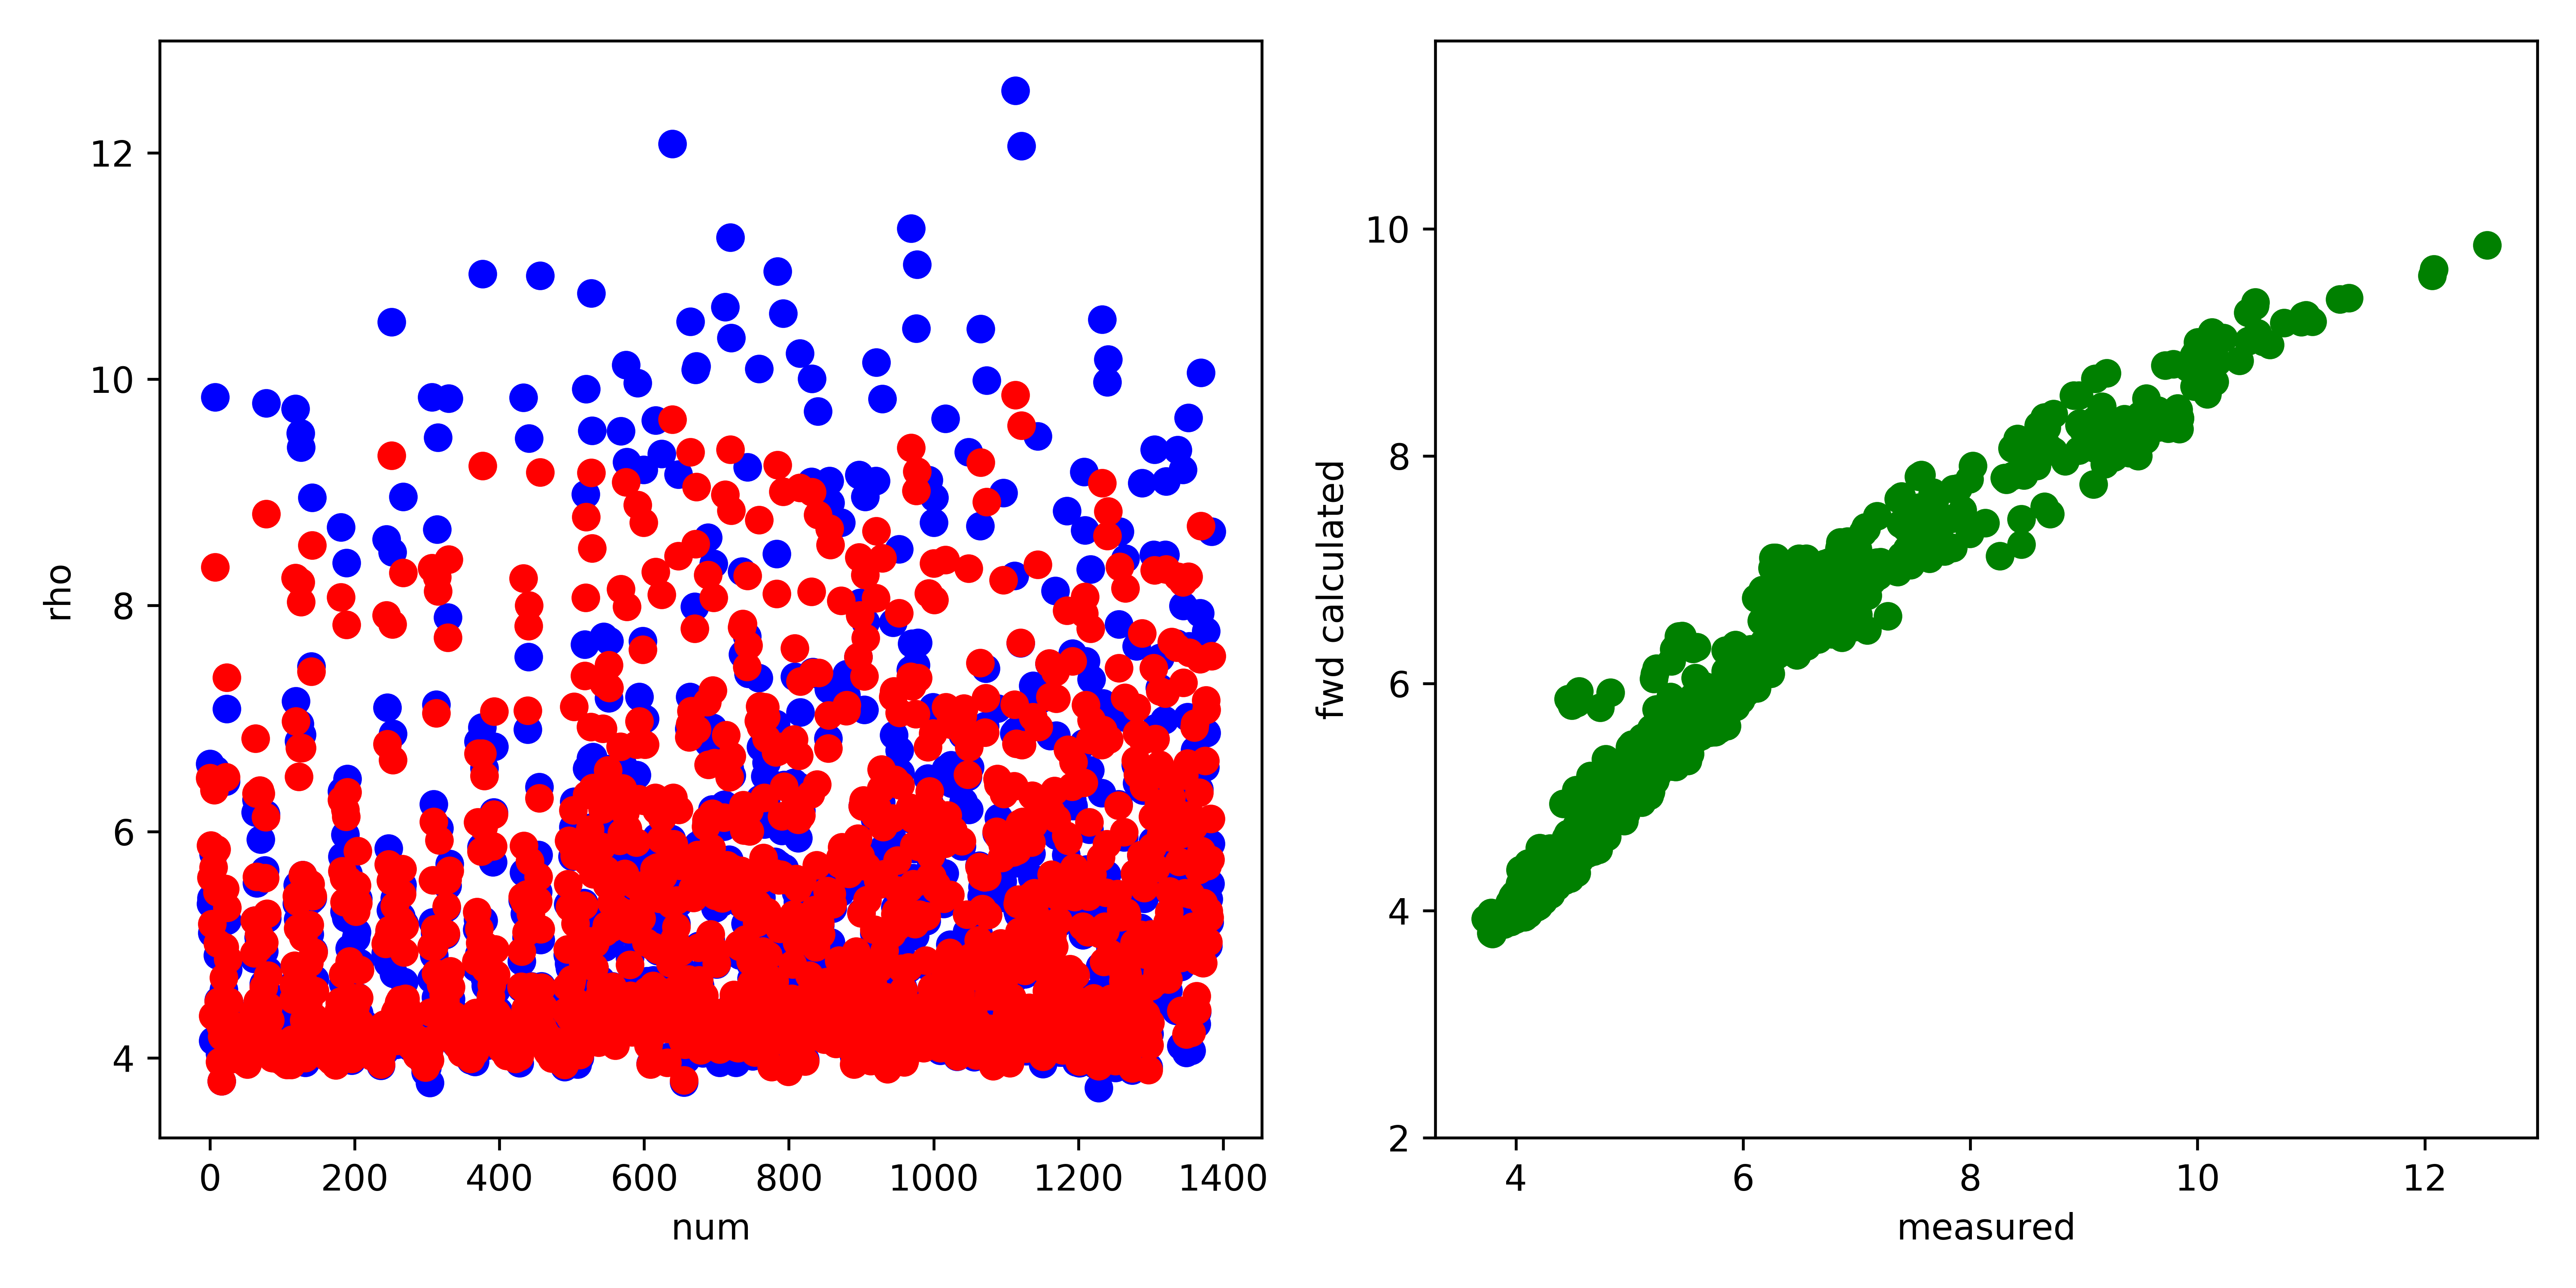

Values plotted in this chart, from the file beside it:
, fwd, measured, misfit, abs_misfit, percent_misfit
0, 6.474, 6.599, -0.1247, 0.1247, 0.0189
1, 5.88, 5.363, 0.5168, 0.5168, 0.09636
2, 5.593, 5.413, 0.1794, 0.1794, 0.03314
3, 5.184, 5.105, 0.07852, 0.07852, 0.01538
4, 4.371, 4.153, 0.2185, 0.2185, 0.05262
5, 5.685, 5.804, -0.1193, 0.1193, 0.02055
6, 6.368, 6.528, -0.1606, 0.1606, 0.0246
7, 8.338, 9.843, -1.506, 1.506, 0.153
8, 6.424, 6.545, -0.1215, 0.1215, 0.01857
9, 5.843, 5.379, 0.4637, 0.4637, 0.0862
10, 5.465, 5.273, 0.1912, 0.1912, 0.03626
11, 5.014, 4.908, 0.1062, 0.1062, 0.02165
12, 4.496, 4.51, -0.01374, 0.01374, 0.003046
13, 4.315, 4.381, -0.06583, 0.06583, 0.01503
14, 3.964, 4.037, -0.07296, 0.07296, 0.01807
15, 4.281, 4.477, -0.1959, 0.1959, 0.04376
16, 3.795, 3.793, 0.002124, 0.002124, 0.00056
17, 4.188, 4.225, -0.03742, 0.03742, 0.008856
18, 4.226, 4.219, 0.00731, 0.00731, 0.001733
19, 4.711, 4.604, 0.1064, 0.1064, 0.02311
20, 4.978, 4.911, 0.06639, 0.06639, 0.01352
21, 5.495, 5.212, 0.283, 0.283, 0.05429
22, 6.482, 6.444, 0.03828, 0.03828, 0.005941
23, 7.361, 7.085, 0.2761, 0.2761, 0.03897
24, 5.328, 5.215, 0.1131, 0.1131, 0.02169
25, 4.871, 4.783, 0.08846, 0.08846, 0.0185
26, 4.495, 4.496, -0.0008828, 0.0008828, 0.0001964
27, 4.306, 4.364, -0.05782, 0.05782, 0.01325
28, 4.034, 4.077, -0.04258, 0.04258, 0.01045
29, 4.265, 4.428, -0.1628, 0.1628, 0.03677
30, 4.01, 4.087, -0.07681, 0.07681, 0.0188
31, 4.07, 4.15, -0.08037, 0.08037, 0.01936
32, 3.993, 4.105, -0.1125, 0.1125, 0.02741
33, 3.999, 4.102, -0.1032, 0.1032, 0.02515
34, 4.026, 4.136, -0.1108, 0.1108, 0.02678
35, 4.139, 4.294, -0.1551, 0.1551, 0.03611
36, 3.997, 4.123, -0.126, 0.126, 0.03056
37, 4.105, 4.231, -0.1263, 0.1263, 0.02985
38, 4.035, 4.163, -0.128, 0.128, 0.03075
39, 4.042, 4.162, -0.1199, 0.1199, 0.02881
40, 4.049, 4.18, -0.1316, 0.1316, 0.03147
41, 4.033, 4.171, -0.1376, 0.1376, 0.03298
42, 4.041, 4.202, -0.1604, 0.1604, 0.03817
43, 4.11, 4.259, -0.1487, 0.1487, 0.03491
44, 4.073, 4.198, -0.1259, 0.1259, 0.03
45, 4.13, 4.265, -0.1344, 0.1344, 0.03153
46, 3.978, 4.105, -0.1263, 0.1263, 0.03077
47, 4.049, 4.188, -0.139, 0.139, 0.03318
48, 4.083, 4.221, -0.1382, 0.1382, 0.03274
49, 3.959, 4.085, -0.1258, 0.1258, 0.0308
50, 4.028, 4.184, -0.1558, 0.1558, 0.03724
51, 4.086, 4.241, -0.1556, 0.1556, 0.03669
52, 3.942, 4.076, -0.1335, 0.1335, 0.03275
53, 3.969, 4.109, -0.1399, 0.1399, 0.03405
54, 4.018, 4.149, -0.1309, 0.1309, 0.03156
55, 3.997, 4.118, -0.1207, 0.1207, 0.02931
56, 4.029, 4.154, -0.1251, 0.1251, 0.03011
57, 4.049, 4.168, -0.1194, 0.1194, 0.02865
58, 4.026, 4.096, -0.07033, 0.07033, 0.01717
59, 4.241, 4.32, -0.07903, 0.07903, 0.0183
... 1,325 more rows
